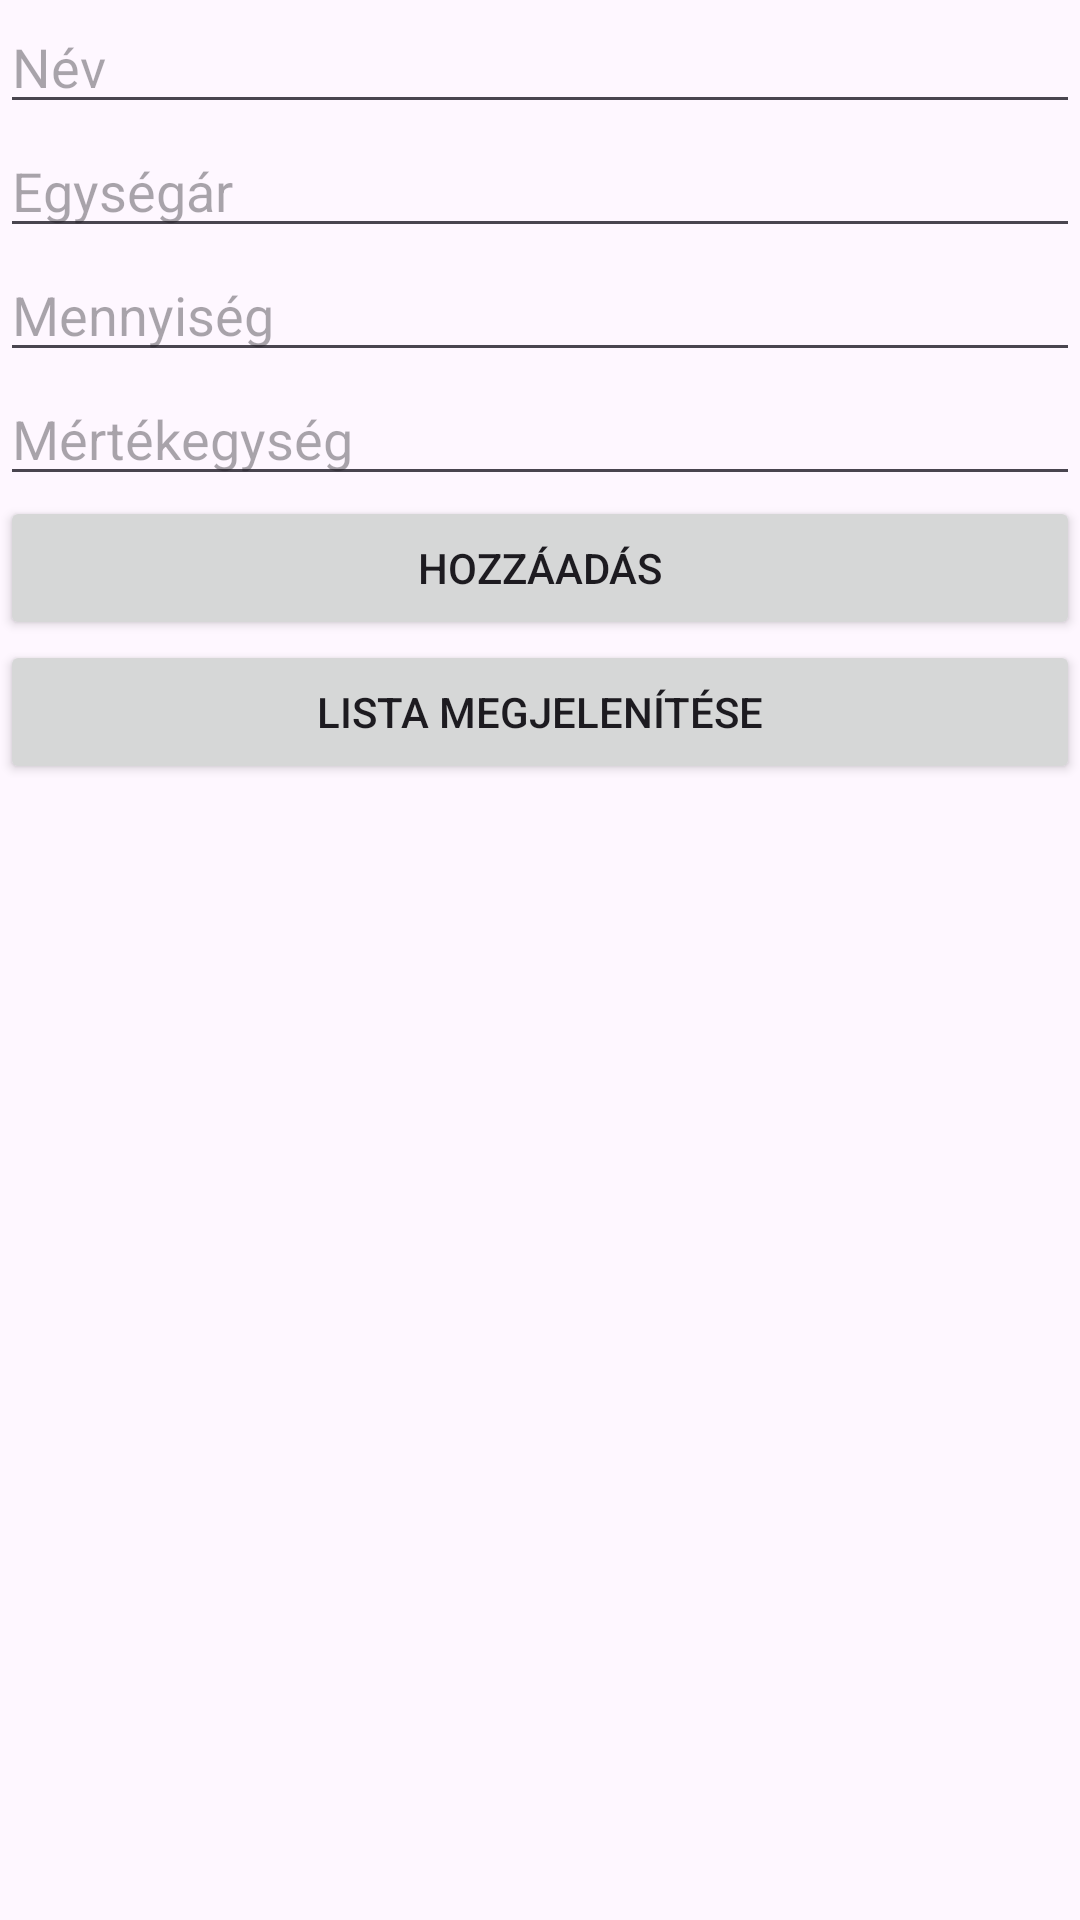

Reconstruct the res/layout file that produces this screen, plus the resources it refers to.
<!-- AndroidManifest.xml: application theme Theme.AdamErikDominik_bevasarlasBeadando -->
<!-- res/layout/activity_main.xml -->
<?xml version="1.0" encoding="utf-8"?>
<RelativeLayout xmlns:android="http://schemas.android.com/apk/res/android"
    xmlns:app="http://schemas.android.com/apk/res-auto"
    xmlns:tools="http://schemas.android.com/tools"
    android:id="@+id/main"
    android:layout_width="match_parent"
    android:layout_height="match_parent"
    tools:context=".MainActivity">

    <EditText
        android:layout_width="match_parent"
        android:layout_height="wrap_content"
        android:id="@+id/edit_textName"
        android:hint="Név"/>
    <EditText
        android:layout_width="match_parent"
        android:layout_height="wrap_content"
        android:id="@+id/edit_textOnePrice"
        android:inputType="number"
        android:layout_below="@+id/edit_textName"
        android:hint="Egységár"/>
    <EditText
        android:layout_width="match_parent"
        android:layout_height="wrap_content"
        android:id="@+id/edit_textCount"
        android:inputType="number"
        android:layout_below="@id/edit_textOnePrice"
        android:hint="Mennyiség"/>
    <EditText
        android:layout_width="match_parent"
        android:layout_height="wrap_content"
        android:id="@+id/edit_textMertek"
        android:layout_below="@+id/edit_textCount"
        android:hint="Mértékegység"/>
    <Button
        android:layout_width="match_parent"
        android:layout_below="@+id/edit_textMertek"
        android:layout_height="wrap_content"
        android:id="@+id/addButton"
        android:text="Hozzáadás"/>
    <Button
        android:layout_width="match_parent"
        android:layout_below="@+id/addButton"
        android:layout_height="wrap_content"
        android:id="@+id/listaButton"
        android:text="Lista megjelenítése"/>


</RelativeLayout>
<!-- resources referenced by this layout -->
<resources>
  <style name="Theme.AdamErikDominik_bevasarlasBeadando" parent="Base.Theme.AdamErikDominik_bevasarlasBeadando" />
  <style name="Base.Theme.AdamErikDominik_bevasarlasBeadando" parent="Theme.Material3.DayNight.NoActionBar">
          
          
      </style>
</resources>
